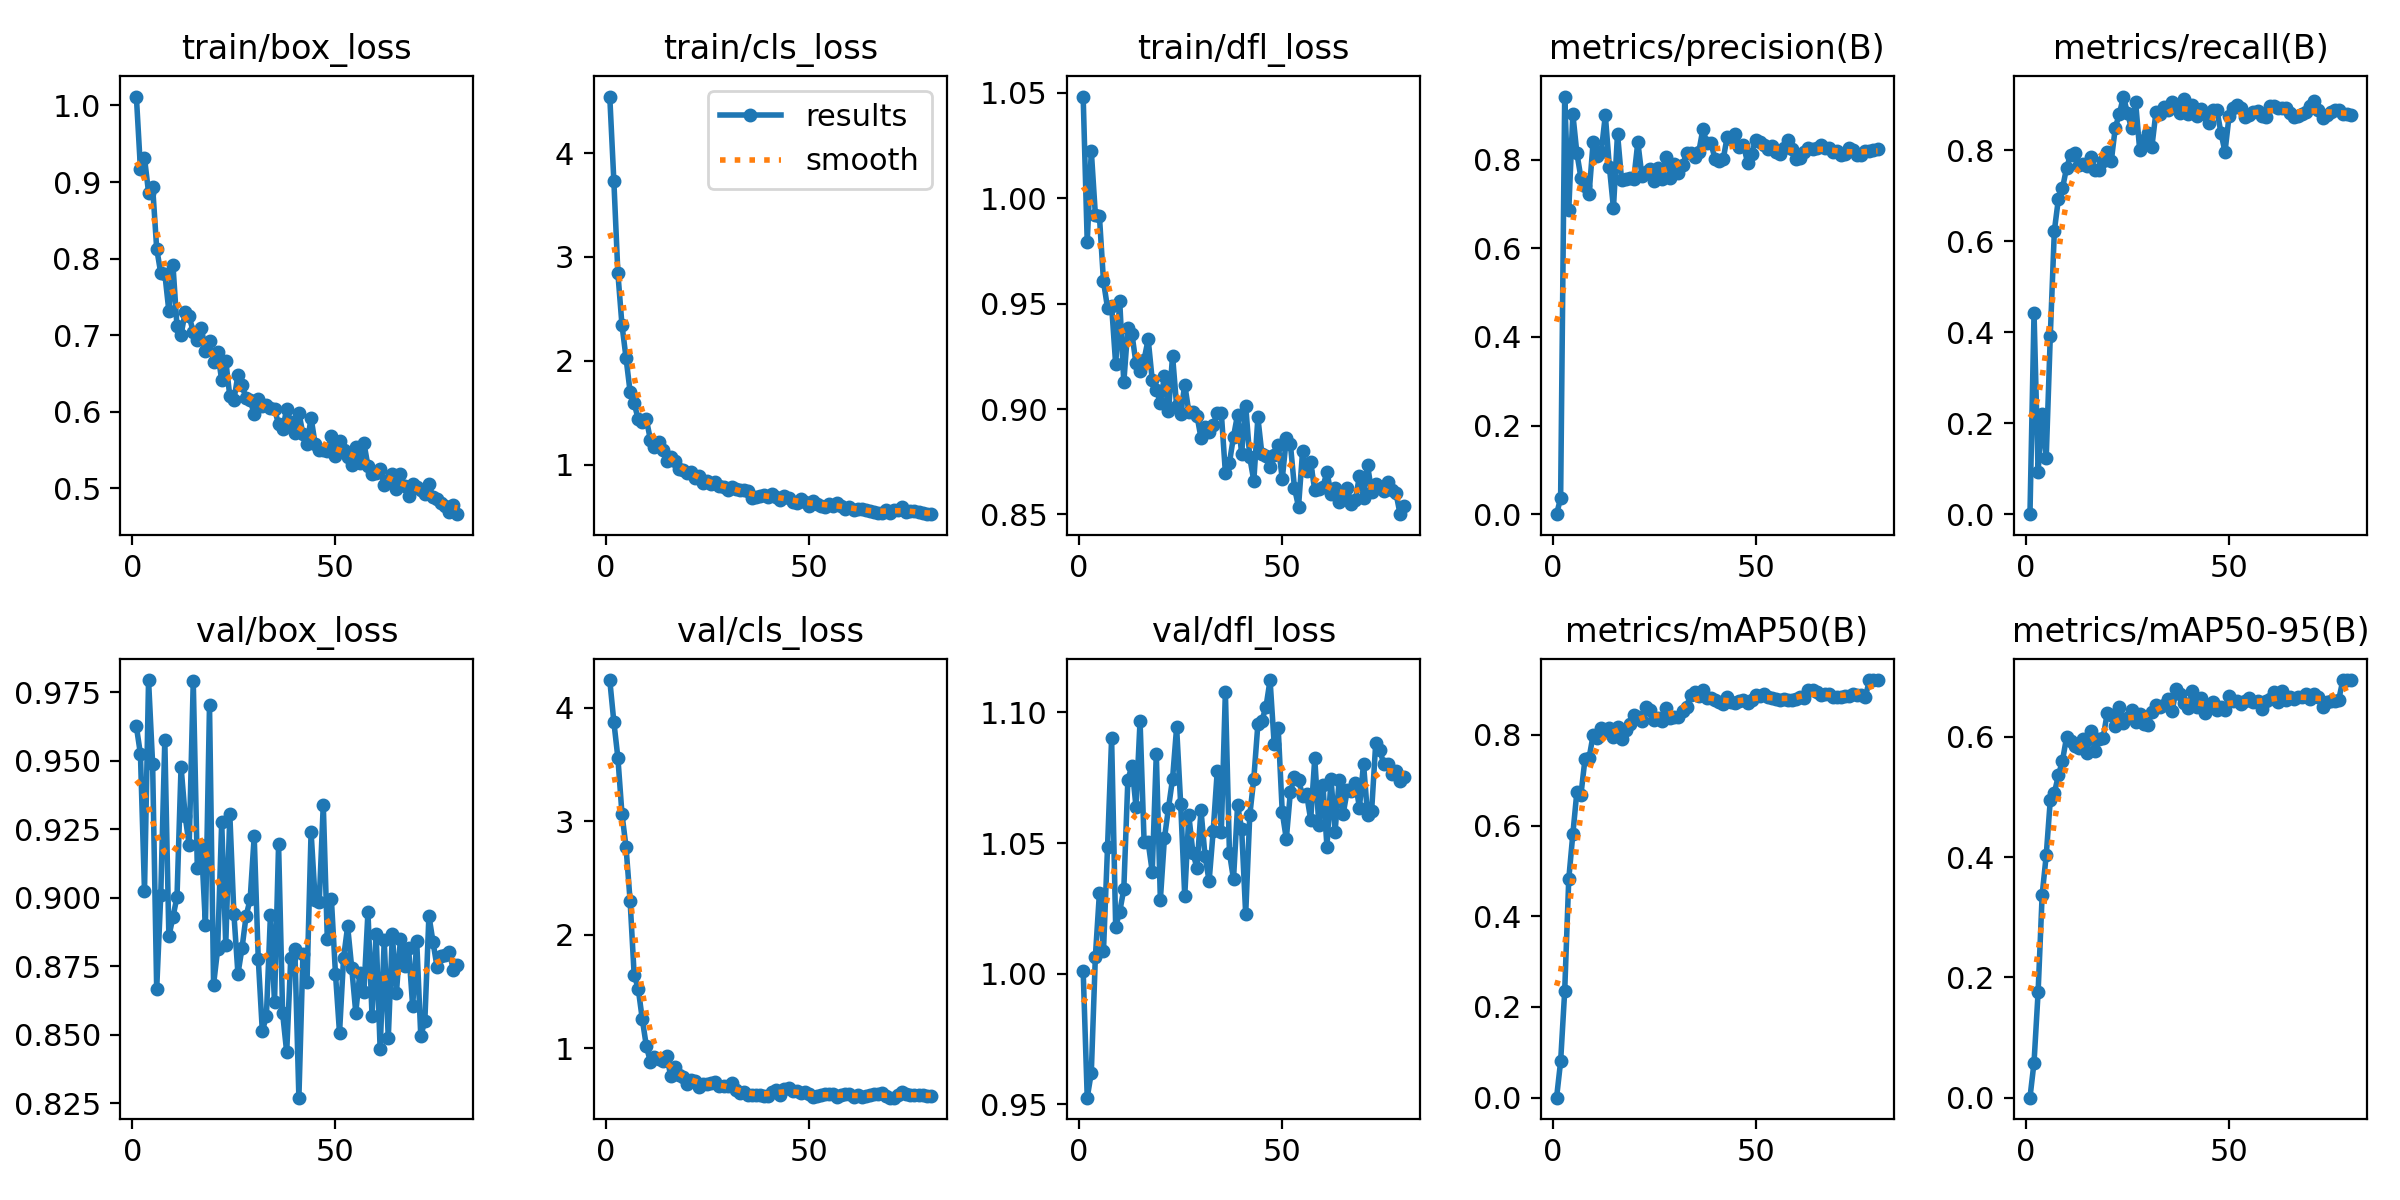

Source data for this figure (header and first rows):
epoch, time, train/box_loss, train/cls_loss, train/dfl_loss, metrics/precision(B), metrics/recall(B), metrics/mAP50(B), metrics/mAP50-95(B), val/box_loss, val/cls_loss, val/dfl_loss, lr/pg0, lr/pg1, lr/pg2
1, 1.626, 1.012, 4.545, 1.048, 0, 0, 0, 0, 0.9625, 4.242, 1.001, 7.89e-05, 7.89e-05, 7.89e-05
2, 3.251, 0.9176, 3.736, 0.9792, 0.03629, 0.4427, 0.08006, 0.05848, 0.9525, 3.876, 0.9526, 0.000161, 0.000161, 0.000161
3, 4.882, 0.9314, 2.842, 1.022, 0.9421, 0.09326, 0.235, 0.1751, 0.9024, 3.557, 0.9621, 0.0002411, 0.0002411, 0.0002411
4, 6.441, 0.8863, 2.347, 0.9922, 0.6852, 0.2211, 0.482, 0.3372, 0.9795, 3.065, 1.007, 0.0003191, 0.0003191, 0.0003191
5, 8.026, 0.8942, 2.029, 0.9915, 0.9032, 0.1245, 0.5806, 0.403, 0.9488, 2.773, 1.031, 0.000395, 0.000395, 0.000395
6, 9.564, 0.8132, 1.703, 0.9606, 0.8142, 0.3916, 0.6744, 0.4947, 0.8667, 2.302, 1.009, 0.0004688, 0.0004688, 0.0004688
7, 11.12, 0.781, 1.594, 0.9478, 0.7587, 0.6229, 0.6682, 0.5066, 0.9009, 1.649, 1.049, 0.0004869, 0.0004869, 0.0004869
8, 12.66, 0.7804, 1.435, 0.949, 0.7411, 0.6935, 0.747, 0.536, 0.9575, 1.528, 1.09, 0.0004804, 0.0004804, 0.0004804
9, 14.24, 0.7314, 1.413, 0.9212, 0.7228, 0.7166, 0.7488, 0.5603, 0.8859, 1.259, 1.018, 0.0004739, 0.0004739, 0.0004739
10, 15.75, 0.7921, 1.436, 0.9511, 0.8396, 0.761, 0.7997, 0.599, 0.8929, 1.021, 1.024, 0.0004674, 0.0004674, 0.0004674
11, 17.27, 0.7115, 1.24, 0.9126, 0.8076, 0.7906, 0.7935, 0.5929, 0.9003, 0.8816, 1.032, 0.0004609, 0.0004609, 0.0004609
12, 18.77, 0.7006, 1.169, 0.9386, 0.818, 0.7951, 0.8146, 0.5841, 0.9478, 0.9278, 1.074, 0.0004544, 0.0004544, 0.0004544
13, 20.26, 0.7297, 1.213, 0.9357, 0.9, 0.7668, 0.8081, 0.5809, 0.9299, 0.9074, 1.08, 0.0004479, 0.0004479, 0.0004479
14, 21.76, 0.7246, 1.139, 0.9216, 0.7834, 0.7703, 0.8145, 0.5968, 0.9192, 0.8881, 1.064, 0.0004414, 0.0004414, 0.0004414
15, 23.4, 0.7043, 1.03, 0.9179, 0.6905, 0.7663, 0.7948, 0.5728, 0.979, 0.9338, 1.097, 0.0004349, 0.0004349, 0.0004349
16, 24.94, 0.6938, 1.072, 0.9235, 0.8587, 0.7864, 0.8167, 0.6101, 0.9109, 0.7591, 1.05, 0.0004284, 0.0004284, 0.0004284
17, 26.49, 0.7095, 1.03, 0.9331, 0.7539, 0.7571, 0.7904, 0.577, 0.9194, 0.8355, 1.05, 0.0004219, 0.0004219, 0.0004219
18, 28.03, 0.6794, 0.9554, 0.9137, 0.7565, 0.7571, 0.8099, 0.5959, 0.8901, 0.7676, 1.039, 0.0004153, 0.0004153, 0.0004153
19, 29.56, 0.6919, 0.9514, 0.9092, 0.7595, 0.7771, 0.8242, 0.5983, 0.9703, 0.753, 1.084, 0.0004088, 0.0004088, 0.0004088
20, 31.07, 0.6655, 0.9213, 0.903, 0.7556, 0.7964, 0.8435, 0.6391, 0.8682, 0.6901, 1.028, 0.0004023, 0.0004023, 0.0004023
21, 32.58, 0.6785, 0.9303, 0.9156, 0.8393, 0.7755, 0.8404, 0.6359, 0.8811, 0.7263, 1.052, 0.0003958, 0.0003958, 0.0003958
22, 34.08, 0.641, 0.8683, 0.8989, 0.7637, 0.8499, 0.8303, 0.6175, 0.9277, 0.7132, 1.063, 0.0003893, 0.0003893, 0.0003893
23, 35.58, 0.6669, 0.8922, 0.9252, 0.7713, 0.8799, 0.8616, 0.6502, 0.8827, 0.6599, 1.075, 0.0003828, 0.0003828, 0.0003828
24, 37.08, 0.6201, 0.8256, 0.9015, 0.7791, 0.9183, 0.8545, 0.623, 0.9304, 0.6834, 1.094, 0.0003763, 0.0003763, 0.0003763
25, 38.58, 0.6153, 0.8437, 0.8977, 0.7508, 0.8815, 0.8317, 0.6314, 0.8942, 0.685, 1.065, 0.0003698, 0.0003698, 0.0003698
26, 40.07, 0.6481, 0.815, 0.9116, 0.7804, 0.8481, 0.8378, 0.6451, 0.8722, 0.6979, 1.03, 0.0003633, 0.0003633, 0.0003633
27, 41.57, 0.6344, 0.8293, 0.8988, 0.7567, 0.9065, 0.8315, 0.6239, 0.8815, 0.703, 1.061, 0.0003568, 0.0003568, 0.0003568
28, 43.07, 0.6178, 0.7984, 0.8984, 0.8052, 0.8012, 0.8581, 0.6378, 0.8933, 0.6679, 1.046, 0.0003502, 0.0003502, 0.0003502
29, 44.57, 0.6153, 0.7862, 0.8969, 0.7586, 0.8222, 0.8379, 0.621, 0.8994, 0.673, 1.041, 0.0003437, 0.0003437, 0.0003437
30, 46.07, 0.597, 0.7566, 0.8863, 0.7901, 0.8374, 0.8392, 0.6199, 0.9224, 0.6697, 1.063, 0.0003372, 0.0003372, 0.0003372
31, 47.56, 0.6172, 0.7798, 0.8913, 0.7695, 0.8074, 0.8402, 0.6407, 0.8777, 0.6964, 1.045, 0.0003307, 0.0003307, 0.0003307
32, 49.06, 0.6069, 0.7627, 0.889, 0.7868, 0.8835, 0.8533, 0.6535, 0.8513, 0.6339, 1.035, 0.0003242, 0.0003242, 0.0003242
33, 50.68, 0.6095, 0.7525, 0.8925, 0.8139, 0.8797, 0.8616, 0.6504, 0.8568, 0.6042, 1.055, 0.0003177, 0.0003177, 0.0003177
34, 52.18, 0.6054, 0.7516, 0.8981, 0.8152, 0.8947, 0.8883, 0.6524, 0.8938, 0.6201, 1.078, 0.0003112, 0.0003112, 0.0003112
35, 53.71, 0.6035, 0.7464, 0.8981, 0.8046, 0.8893, 0.8952, 0.6634, 0.8618, 0.59, 1.054, 0.0003047, 0.0003047, 0.0003047
36, 55.22, 0.584, 0.6765, 0.8699, 0.8173, 0.906, 0.8856, 0.6428, 0.9195, 0.589, 1.108, 0.0002982, 0.0002982, 0.0002982
37, 56.72, 0.5771, 0.6829, 0.8746, 0.8679, 0.8958, 0.8993, 0.6801, 0.8577, 0.5859, 1.046, 0.0002917, 0.0002917, 0.0002917
38, 58.24, 0.6038, 0.6973, 0.8869, 0.8376, 0.8813, 0.8821, 0.6707, 0.8436, 0.5929, 1.036, 0.0002852, 0.0002852, 0.0002852
39, 59.74, 0.5869, 0.7104, 0.8973, 0.8363, 0.9137, 0.8814, 0.6558, 0.878, 0.582, 1.064, 0.0002786, 0.0002786, 0.0002786
40, 61.22, 0.5727, 0.6908, 0.8789, 0.8017, 0.8802, 0.8759, 0.6484, 0.8813, 0.5857, 1.055, 0.0002721, 0.0002721, 0.0002721
41, 62.72, 0.5989, 0.7138, 0.9016, 0.7961, 0.9005, 0.8723, 0.6755, 0.827, 0.6153, 1.023, 0.0002656, 0.0002656, 0.0002656
42, 64.23, 0.5705, 0.6856, 0.8771, 0.8002, 0.8758, 0.8684, 0.6496, 0.8794, 0.6304, 1.061, 0.0002591, 0.0002591, 0.0002591
43, 65.73, 0.558, 0.6549, 0.8659, 0.8518, 0.8912, 0.8827, 0.6644, 0.8694, 0.5865, 1.075, 0.0002526, 0.0002526, 0.0002526
44, 67.22, 0.592, 0.6979, 0.896, 0.8458, 0.879, 0.8717, 0.6398, 0.924, 0.6397, 1.096, 0.0002461, 0.0002461, 0.0002461
45, 68.72, 0.558, 0.678, 0.8784, 0.8572, 0.8612, 0.8706, 0.6523, 0.8993, 0.6512, 1.097, 0.0002396, 0.0002396, 0.0002396
46, 70.22, 0.5507, 0.6416, 0.8778, 0.8291, 0.8885, 0.8745, 0.6581, 0.8983, 0.6245, 1.102, 0.0002331, 0.0002331, 0.0002331
47, 71.73, 0.5499, 0.6266, 0.8727, 0.8331, 0.8891, 0.876, 0.6454, 0.934, 0.6211, 1.112, 0.0002266, 0.0002266, 0.0002266
48, 73.33, 0.5482, 0.6659, 0.8781, 0.7932, 0.8387, 0.8691, 0.6502, 0.8848, 0.6058, 1.088, 0.0002201, 0.0002201, 0.0002201
49, 74.82, 0.5682, 0.6441, 0.8832, 0.8136, 0.7966, 0.8777, 0.6439, 0.8994, 0.6138, 1.094, 0.0002136, 0.0002136, 0.0002136
50, 76.32, 0.5424, 0.5972, 0.8668, 0.8448, 0.8752, 0.8881, 0.6676, 0.8723, 0.5985, 1.062, 0.000207, 0.000207, 0.000207
51, 77.82, 0.5619, 0.6506, 0.8861, 0.8399, 0.894, 0.8864, 0.6599, 0.8506, 0.5758, 1.052, 0.0002005, 0.0002005, 0.0002005
52, 79.33, 0.5496, 0.6227, 0.8835, 0.8326, 0.8995, 0.8895, 0.6593, 0.8781, 0.5798, 1.07, 0.000194, 0.000194, 0.000194
53, 80.83, 0.5407, 0.6027, 0.8627, 0.8233, 0.8931, 0.8825, 0.6542, 0.8895, 0.5922, 1.075, 0.0001875, 0.0001875, 0.0001875
54, 82.34, 0.5305, 0.5942, 0.8536, 0.8302, 0.8727, 0.8801, 0.6595, 0.8744, 0.6031, 1.074, 0.000181, 0.000181, 0.000181
55, 83.84, 0.5546, 0.6223, 0.8799, 0.8179, 0.8785, 0.8799, 0.6644, 0.858, 0.5948, 1.068, 0.0001745, 0.0001745, 0.0001745
56, 85.34, 0.533, 0.6056, 0.8704, 0.8131, 0.8841, 0.8769, 0.6582, 0.8725, 0.597, 1.069, 0.000168, 0.000168, 0.000168
57, 86.85, 0.5595, 0.6292, 0.8747, 0.8263, 0.8876, 0.88, 0.6598, 0.8656, 0.5703, 1.059, 0.0001615, 0.0001615, 0.0001615
58, 88.35, 0.5291, 0.6017, 0.8615, 0.8443, 0.876, 0.8765, 0.6457, 0.8948, 0.5864, 1.083, 0.000155, 0.000155, 0.000155
59, 89.84, 0.5189, 0.5722, 0.8619, 0.8249, 0.8735, 0.8767, 0.6592, 0.8569, 0.5998, 1.057, 0.0001485, 0.0001485, 0.0001485
60, 91.35, 0.52, 0.594, 0.863, 0.8009, 0.8969, 0.8787, 0.6625, 0.8869, 0.5947, 1.072, 0.000142, 0.000142, 0.000142
... 20 more rows
